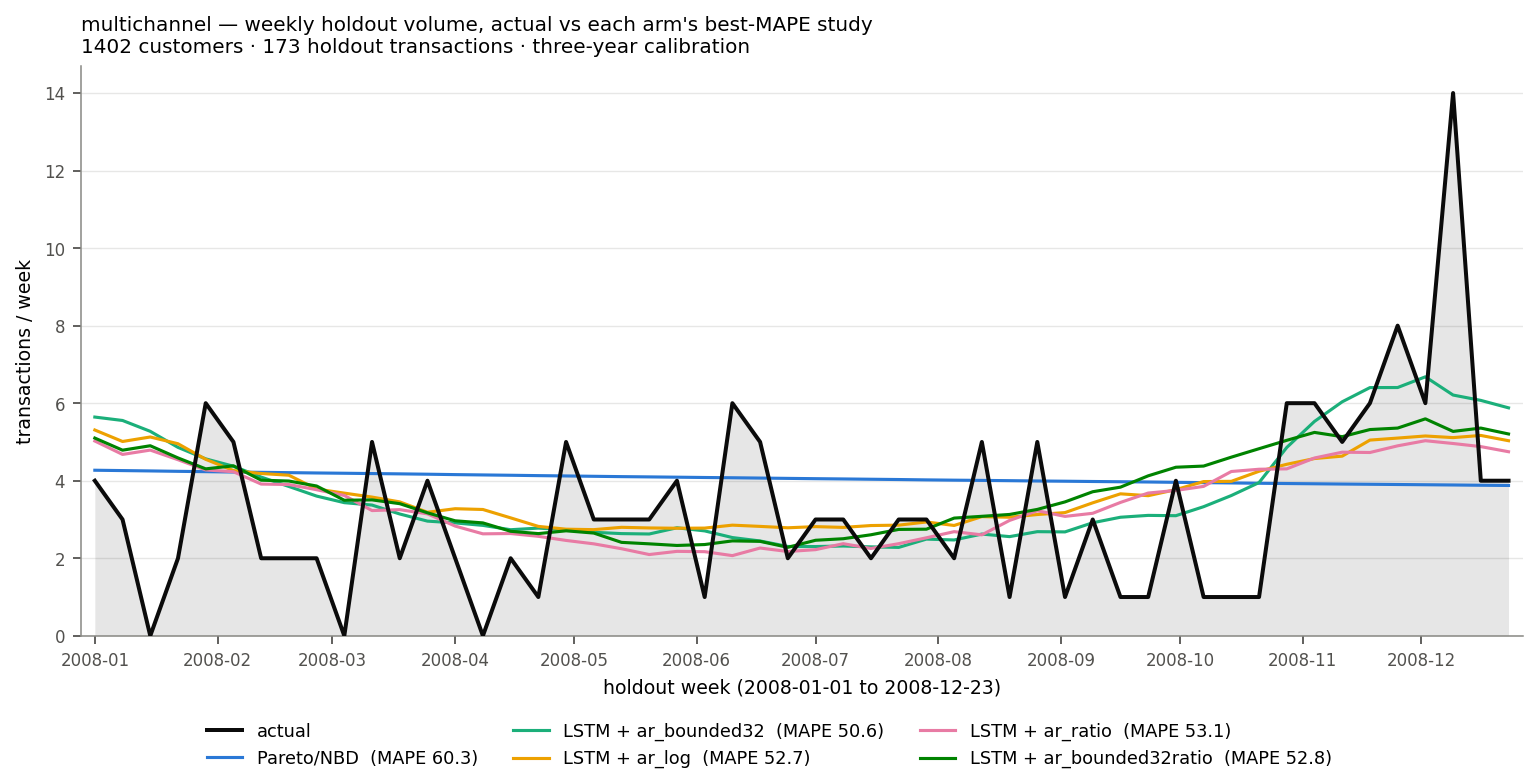

Data behind this chart, as committed beside it:
week_start, actual, Pareto/NBD, LSTM + ar_bounded32, LSTM + ar_log, LSTM + ar_ratio, LSTM + ar_bounded32ratio
2008-01-01, 4.0, 4.27, 5.642, 5.308, 5.024, 5.1
2008-01-08, 3.0, 4.262, 5.554, 5.012, 4.678, 4.788
2008-01-15, 0.0, 4.253, 5.274, 5.128, 4.79, 4.902
2008-01-22, 2.0, 4.242, 4.86, 4.954, 4.542, 4.588
2008-01-29, 6.0, 4.234, 4.564, 4.552, 4.278, 4.306
2008-02-05, 5.0, 4.225, 4.374, 4.262, 4.232, 4.384
2008-02-12, 2.0, 4.216, 4.094, 4.186, 3.914, 4.014
2008-02-19, 2.0, 4.208, 3.852, 4.142, 3.902, 3.992
2008-02-26, 2.0, 4.2, 3.604, 3.786, 3.768, 3.864
2008-03-04, 0.0, 4.193, 3.434, 3.68, 3.62, 3.496
2008-03-11, 5.0, 4.185, 3.372, 3.578, 3.23, 3.506
2008-03-18, 2.0, 4.177, 3.142, 3.454, 3.254, 3.408
2008-03-25, 4.0, 4.168, 2.958, 3.186, 3.146, 3.172
2008-04-01, 2.0, 4.158, 2.912, 3.278, 2.83, 2.966
2008-04-08, 0.0, 4.149, 2.848, 3.258, 2.63, 2.912
2008-04-15, 2.0, 4.141, 2.736, 3.042, 2.638, 2.696
2008-04-22, 1.0, 4.131, 2.778, 2.822, 2.566, 2.636
2008-04-29, 5.0, 4.123, 2.734, 2.75, 2.46, 2.708
2008-05-06, 3.0, 4.114, 2.67, 2.738, 2.372, 2.65
2008-05-13, 3.0, 4.106, 2.636, 2.798, 2.246, 2.41
2008-05-20, 3.0, 4.099, 2.626, 2.782, 2.096, 2.372
2008-05-27, 4.0, 4.091, 2.786, 2.774, 2.178, 2.33
2008-06-03, 1.0, 4.083, 2.706, 2.778, 2.17, 2.354
2008-06-10, 6.0, 4.076, 2.534, 2.854, 2.068, 2.448
2008-06-17, 5.0, 4.068, 2.446, 2.822, 2.264, 2.436
2008-06-24, 2.0, 4.06, 2.304, 2.786, 2.174, 2.282
2008-07-01, 3.0, 4.053, 2.302, 2.816, 2.222, 2.464
2008-07-08, 3.0, 4.046, 2.316, 2.796, 2.376, 2.504
2008-07-15, 2.0, 4.038, 2.294, 2.844, 2.252, 2.606
2008-07-22, 3.0, 4.031, 2.28, 2.854, 2.376, 2.744
2008-07-29, 3.0, 4.021, 2.494, 2.936, 2.528, 2.75
2008-08-05, 2.0, 4.014, 2.472, 2.846, 2.686, 3.036
2008-08-12, 5.0, 4.008, 2.624, 3.074, 2.604, 3.082
2008-08-19, 1.0, 4.001, 2.558, 3.058, 2.976, 3.13
2008-08-26, 5.0, 3.993, 2.686, 3.128, 3.226, 3.26
2008-09-02, 1.0, 3.987, 2.68, 3.178, 3.08, 3.454
2008-09-09, 3.0, 3.98, 2.916, 3.43, 3.16, 3.716
2008-09-16, 1.0, 3.974, 3.058, 3.662, 3.44, 3.834
2008-09-23, 1.0, 3.967, 3.106, 3.614, 3.682, 4.126
2008-09-30, 4.0, 3.959, 3.098, 3.77, 3.75, 4.348
2008-10-07, 1.0, 3.951, 3.33, 3.978, 3.854, 4.378
2008-10-14, 1.0, 3.943, 3.618, 3.984, 4.238, 4.608
2008-10-21, 1.0, 3.935, 3.952, 4.244, 4.296, 4.826
2008-10-28, 6.0, 3.927, 4.858, 4.424, 4.306, 5.042
2008-11-04, 6.0, 3.921, 5.53, 4.572, 4.586, 5.246
2008-11-11, 5.0, 3.914, 6.036, 4.634, 4.736, 5.136
2008-11-18, 6.0, 3.908, 6.402, 5.048, 4.728, 5.32
2008-11-25, 8.0, 3.902, 6.404, 5.1, 4.9, 5.358
2008-12-02, 6.0, 3.896, 6.68, 5.154, 5.032, 5.596
2008-12-09, 14.0, 3.89, 6.21, 5.112, 4.96, 5.272
2008-12-16, 4.0, 3.883, 6.072, 5.168, 4.88, 5.358
2008-12-23, 4.0, 3.877, 5.88, 5.032, 4.748, 5.206
